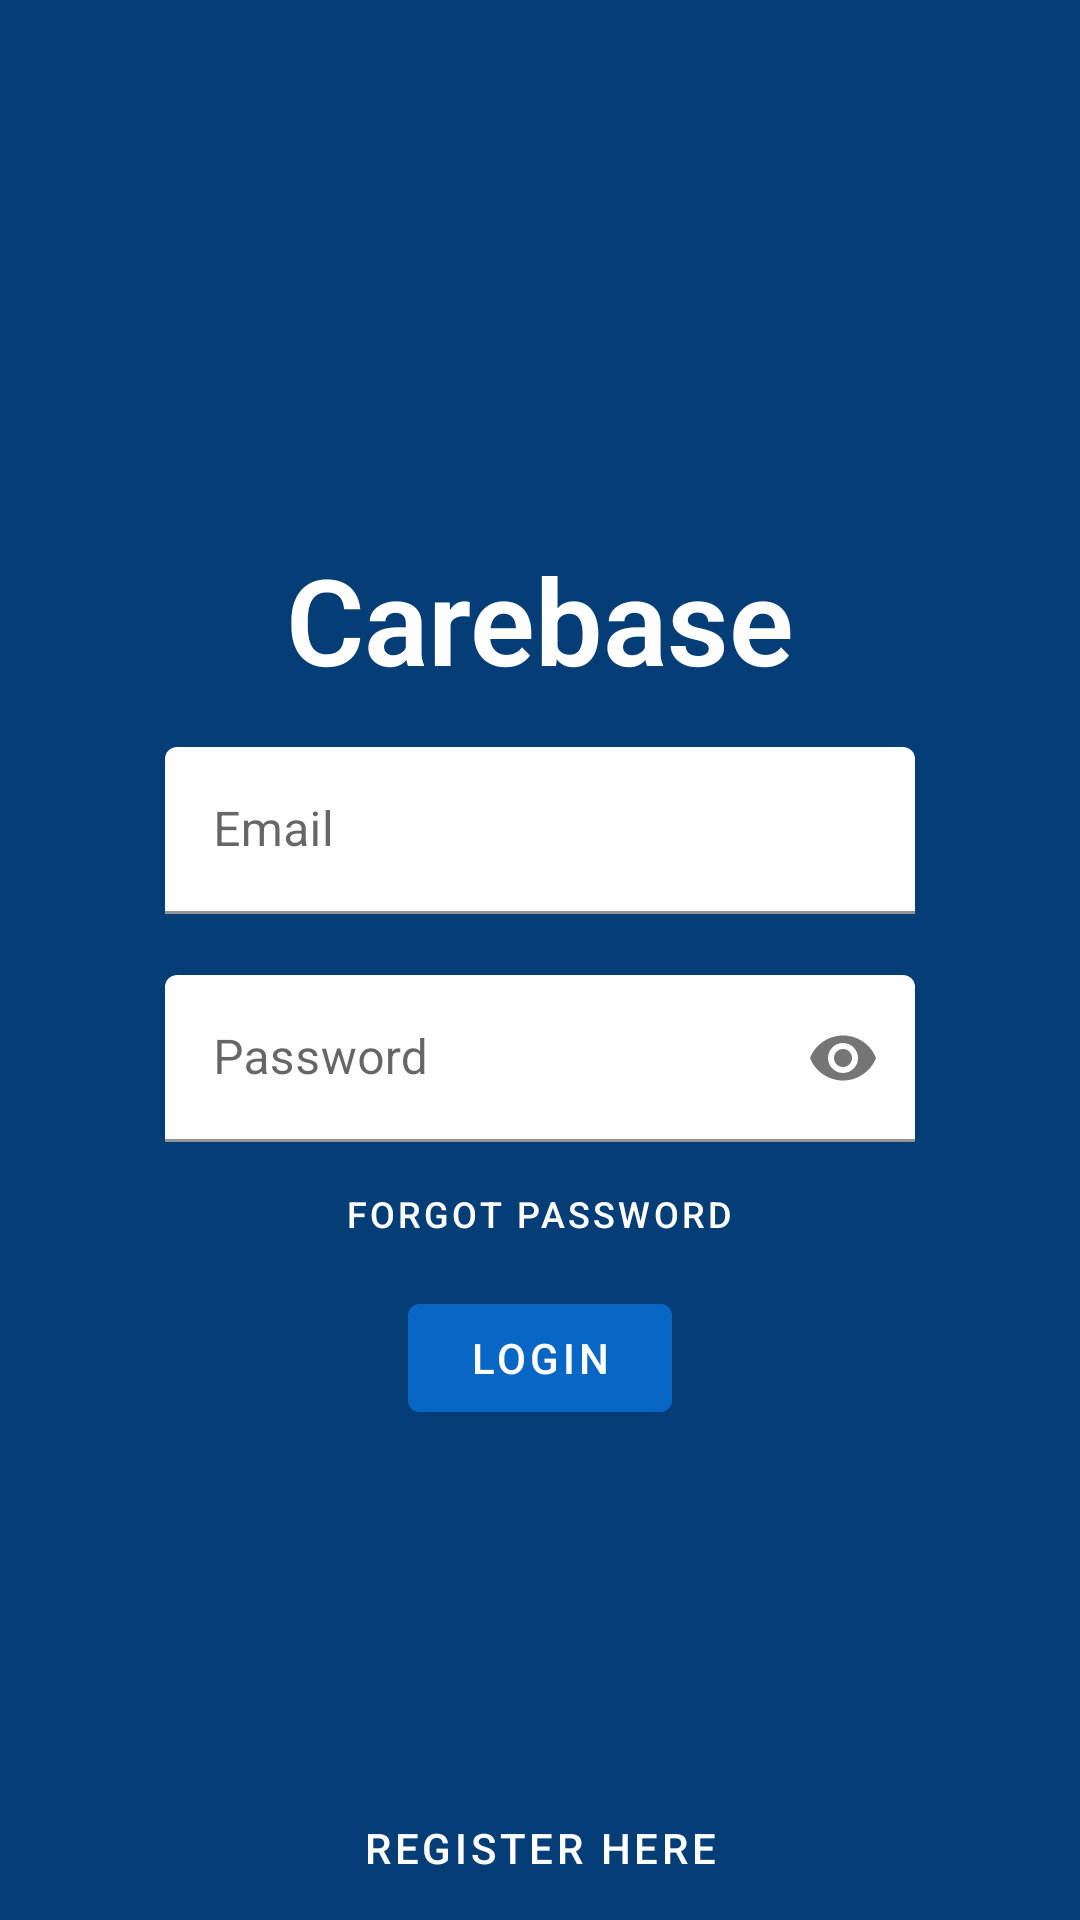

Android layout source for this screen:
<!-- AndroidManifest.xml: application theme AppTheme -->
<!-- res/layout/activity_login.xml -->
<?xml version="1.0" encoding="utf-8"?>
<androidx.constraintlayout.widget.ConstraintLayout
    xmlns:android="http://schemas.android.com/apk/res/android"
    android:layout_width="match_parent"
    android:layout_height="match_parent"
    xmlns:app="http://schemas.android.com/apk/res-auto"
    android:background="@color/colorBackground"
    android:backgroundTint="@color/colorPrimaryDark">

    <LinearLayout
        android:layout_width="wrap_content"
        android:layout_height="wrap_content"
        android:orientation="vertical"
        app:layout_constraintTop_toTopOf="parent"
        app:layout_constraintBottom_toBottomOf="parent"
        app:layout_constraintStart_toStartOf="parent"
        app:layout_constraintEnd_toEndOf="parent"
        android:background="@color/colorPrimaryDark">
        <TextView
            android:layout_gravity="center_horizontal"
            android:layout_width="wrap_content"
            android:layout_height="wrap_content"
            android:padding="16dp"
            android:text="@string/carebase_lbl"
            android:fontFamily="sans-serif-light"
            android:textColor="@android:color/white"
            android:textSize="40sp"
            android:textStyle="bold"/>

        <com.google.android.material.textfield.TextInputLayout
            android:layout_width="250dp"
            android:layout_height="wrap_content"
            android:layout_gravity="center_horizontal"
            app:boxBackgroundColor="@android:color/white"
            app:errorEnabled="true">
            <com.google.android.material.textfield.TextInputEditText
                android:id="@+id/login_email"
                android:layout_width="match_parent"
                android:layout_height="wrap_content"
                android:layout_gravity="center"
                android:hint="@string/email_label"
                android:textColor="@color/colorCustomBlack"
                android:inputType="textEmailAddress"/>
        </com.google.android.material.textfield.TextInputLayout>
        <com.google.android.material.textfield.TextInputLayout
            android:layout_width="250dp"
            android:layout_height="wrap_content"
            android:layout_gravity="center_horizontal"
            app:boxBackgroundColor="@android:color/white"
            app:endIconMode="password_toggle">
            <com.google.android.material.textfield.TextInputEditText
                android:id="@+id/login_password"
                android:layout_width="match_parent"
                android:layout_height="wrap_content"
                android:layout_gravity="center"
                android:inputType="textPassword"
                android:textColor="@color/colorCustomBlack"
                android:hint="@string/password_label"/>
        </com.google.android.material.textfield.TextInputLayout>

        <com.google.android.material.button.MaterialButton
            android:layout_width="wrap_content"
            android:layout_height="wrap_content"
            android:layout_gravity="center_horizontal"
            android:textSize="12sp"
            android:text="@string/forgot_your_password_label"
            android:textColor="@android:color/white"
            android:onClick="resetPassword"
            style="@style/Widget.MaterialComponents.Button.TextButton"/>
        <com.google.android.material.button.MaterialButton
            android:layout_width="wrap_content"
            android:layout_height="wrap_content"
            android:layout_gravity="center_horizontal"
            android:text="@string/login_label"
            android:onClick="login"
            android:backgroundTint="@color/colorPrimary"
            android:textColor="@android:color/white"/>
    </LinearLayout>


    <com.google.android.material.button.MaterialButton
        style="@style/Widget.MaterialComponents.Button.TextButton"
        android:layout_width="match_parent"
        android:layout_height="wrap_content"
        android:background="?attr/selectableItemBackground"
        android:gravity="center"
        android:text="@string/register_label"
        android:textSize="14sp"
        android:textColor="@android:color/white"
        android:onClick="register"
        app:layout_constraintBottom_toBottomOf="parent"
        app:layout_constraintEnd_toEndOf="parent"
        app:layout_constraintStart_toStartOf="parent" />


</androidx.constraintlayout.widget.ConstraintLayout>
<!-- resources referenced by this layout -->
<resources>
  <color name="colorBackground">#D7D7D7</color>
  <color name="colorPrimary">#0866C4</color>
  <color name="colorPrimaryDark">#053D76</color>
  <string name="carebase_lbl">Carebase</string>
  <string name="email_label">Email</string>
  <string name="forgot_your_password_label">Forgot password</string>
  <string name="login_label">Login</string>
  <string name="password_label">Password</string>
  <string name="register_label">Register here</string>
</resources>
